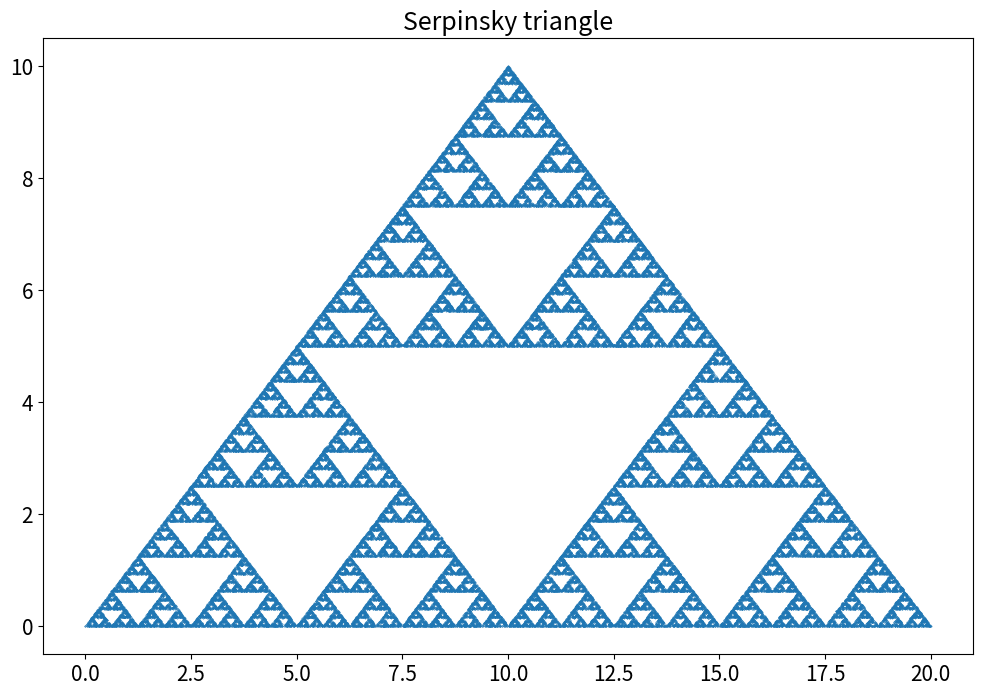

This figure's Python source:
import numpy as np
import random
import matplotlib.pyplot as plt


def serpinsky_triangle(n):
    x = np.zeros(n)
    y = np.zeros(n)
    xv = [0, 10, 20]
    yv = [0, 10, 0]
    for i in range(1, n):
        random_value = random.randint(0, 2)
        x[i] = (xv[random_value] + x[i-1])/2
        y[i] = (yv[random_value] + y[i-1])/2
    return x, y


serpinsky_triangle_coordinates = serpinsky_triangle(100000)
random_x = serpinsky_triangle_coordinates[0]
random_y = serpinsky_triangle_coordinates[1]

plt.figure(figsize=(12, 8))
plt.rcParams['savefig.bbox'] = 'tight'
plt.rcParams['font.size'] = 15

plt.scatter(random_x, random_y, s=0.1)

plt.title('Serpinsky triangle')

plt.savefig('5_Serpinsky triangle.png')
